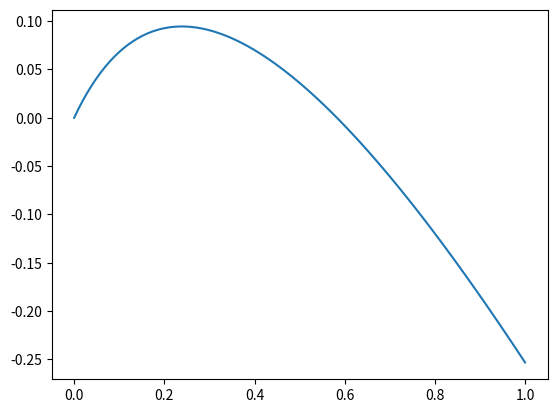

The script that saved this image:
import numpy as np 
import matplotlib.pyplot as plt
from scipy.integrate import odeint

def f(y, x):
    return (1-(3*x)-(3*y))/(1 + x + y)

y0 = 0

x = np.linspace(0, 1, 100)

sol = odeint(f, y0, x)
print(sol)

plt.plot(x, sol)
plt.show()